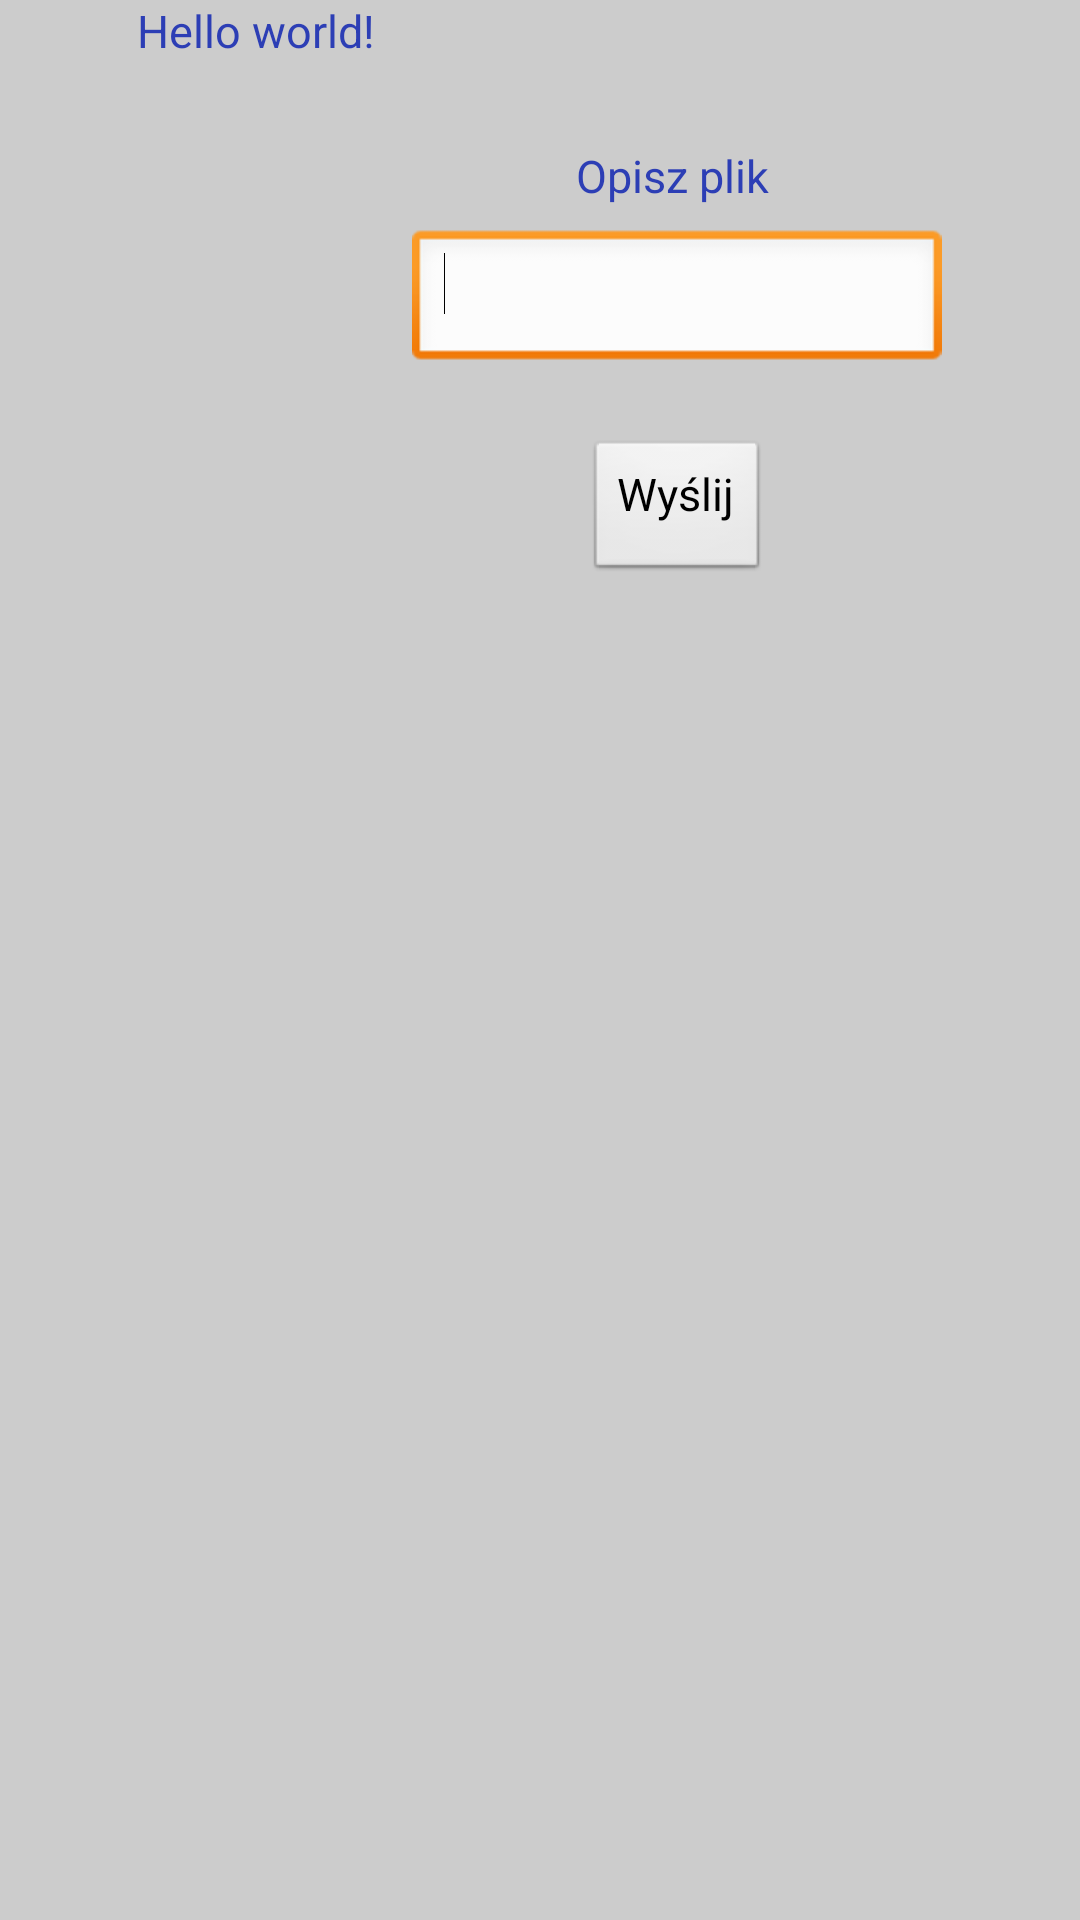

Produce the Android XML layout that renders to this screen, including the resource entries it uses.
<!-- AndroidManifest.xml: application theme themeApp -->
<!-- res/layout/activity_opiekun_zwolnienie.xml -->
<RelativeLayout xmlns:android="http://schemas.android.com/apk/res/android"
    xmlns:tools="http://schemas.android.com/tools"
    android:layout_width="match_parent"
    android:layout_height="match_parent"
    tools:context="${relativePackage}.${activityClass}" >

    <TextView
        android:id="@+id/textView1"
        android:layout_width="wrap_content"
        android:layout_height="wrap_content"
        android:text="@string/hello_world" />

    <Button
        android:id="@+id/button1"
        android:layout_width="wrap_content"
        android:layout_height="wrap_content"
        android:layout_below="@+id/textView1"
        android:layout_centerHorizontal="true"
        android:layout_marginTop="126dp"
        android:onClick="onSendPhoto"
        android:text="Wyślij" />

    <EditText
        android:id="@+id/editText1"
        android:layout_width="wrap_content"
        android:layout_height="wrap_content"
        android:layout_below="@+id/textView1"
        android:layout_centerHorizontal="true"
        android:layout_marginTop="56dp"
        android:ems="10" >

        <requestFocus />
    </EditText>

    <TextView
        android:id="@+id/textView2"
        android:layout_width="wrap_content"
        android:layout_height="wrap_content"
        android:layout_alignRight="@+id/button1"
        android:layout_below="@+id/textView1"
        android:layout_marginTop="28dp"
        android:text="Opisz plik" />

</RelativeLayout>
<!-- resources referenced by this layout -->
<resources>
  <string name="hello_world">Hello world!</string>
  <style name="themeApp" parent="@android:style/Theme.Light.NoTitleBar">
          <item name="android:textColor">#2C3EB5</item>
          <item name="android:background">#CCCCCC</item>
          <item name="android:textSize">15sp</item>
          <item name="android:name">Mobile Diary</item>
   		<item name="android:textColorHighlight">#125A84</item>
   		<item name="android:gravity">center_horizontal</item>
   		<item name="android:paddingTop">0dp</item>
   	
      </style>
</resources>
